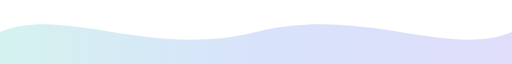
t = 0.00 s
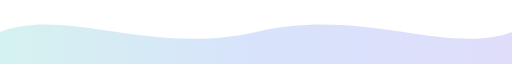
t = 1.50 s
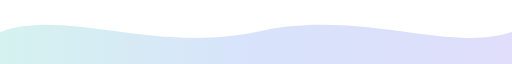
t = 3.00 s
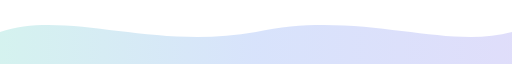
t = 4.50 s
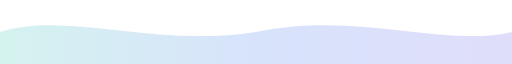
t = 6.00 s
t = 9.00 s: frame unchanged from t = 3.00 s, image omitted

The animated SVG that drew these frames (rendered in a browser with its animation timeline set to each time). Animation: 1 SMIL element (animate=1); frames cover the first 9.00 s, repeats indefinitely.

<!-- divider-animated.svg -->
<svg xmlns="http://www.w3.org/2000/svg" viewBox="0 0 1200 120" preserveAspectRatio="none" width="1200" height="120" role="img" aria-label="divider">
  <defs>
    <linearGradient id="dgrad" x1="0" x2="1">
      <stop offset="0%" stop-color="#14B8A6"/>
      <stop offset="50%" stop-color="#2563EB"/>
      <stop offset="100%" stop-color="#4F46E5"/>
    </linearGradient>

    <style>
      .wave { fill: url(#dgrad); opacity:0.18; }
    </style>
  </defs>

  <path class="wave" d="M0 60 C150 10 350 110 600 60 C850 10 1050 110 1200 60 L1200 120 L0 120 Z">
    <animate attributeName="d" dur="12s" repeatCount="indefinite"
      values="
        M0 60 C150 10 350 110 600 60 C850 10 1050 110 1200 60 L1200 120 L0 120 Z;
        M0 60 C160 20 360 90 600 60 C840 20 1040 90 1200 60 L1200 120 L0 120 Z;
        M0 60 C150 10 350 110 600 60 C850 10 1050 110 1200 60 L1200 120 L0 120 Z" />
  </path>
</svg>
